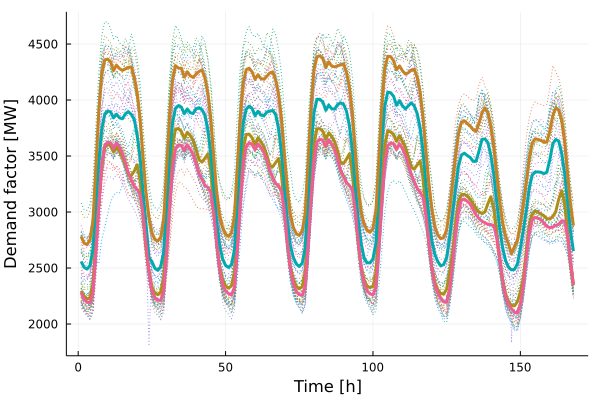

The table this chart was drawn from, first rows:
x1, x2, x3, x4
2296, 2559, 2280, 2782
2250, 2506, 2221, 2722
2222, 2490, 2195, 2710
2235, 2522, 2192, 2749
2354, 2669, 2276, 2911
2727, 3076, 2646, 3402
3083, 3452, 3058, 3898
3414, 3740, 3424, 4233
3580, 3872, 3592, 4359
3604, 3902, 3625, 4366
3592, 3894, 3618, 4340
3538, 3841, 3567, 4263
3581, 3874, 3618, 4311
3542, 3841, 3579, 4281
3491, 3832, 3525, 4265
3419, 3877, 3442, 4277
3339, 3896, 3346, 4291
3326, 3872, 3287, 4297
3365, 3828, 3230, 4204
3422, 3691, 3203, 4065
3282, 3490, 3157, 3832
2973, 3182, 2988, 3489
2675, 2898, 2714, 3177
2475, 2594, 2471, 2954
2331, 2558, 2298, 2817
2278, 2497, 2237, 2758
2262, 2479, 2215, 2740
2285, 2511, 2210, 2776
2411, 2645, 2294, 2928
2839, 3067, 2648, 3388
3245, 3496, 3038, 3856
3593, 3794, 3396, 4177
3739, 3926, 3562, 4307
3745, 3950, 3600, 4285
3720, 3937, 3594, 4284
3657, 3878, 3545, 4205
3712, 3921, 3600, 4253
3682, 3887, 3562, 4217
3641, 3880, 3513, 4202
3559, 3922, 3435, 4230
3468, 3932, 3343, 4255
3445, 3914, 3292, 4269
3480, 3865, 3236, 4197
3520, 3736, 3220, 4060
3368, 3519, 3174, 3829
3043, 3206, 2995, 3488
2731, 2910, 2717, 3169
2511, 2706, 2481, 2968
2402, 2582, 2351, 2862
2341, 2523, 2294, 2801
2320, 2505, 2273, 2782
2341, 2530, 2258, 2817
2460, 2661, 2328, 2963
2860, 3084, 2670, 3407
3251, 3514, 3079, 3857
3567, 3792, 3433, 4153
3694, 3918, 3584, 4272
3695, 3945, 3617, 4285
3663, 3925, 3603, 4251
3603, 3862, 3557, 4185
... 108 more rows
